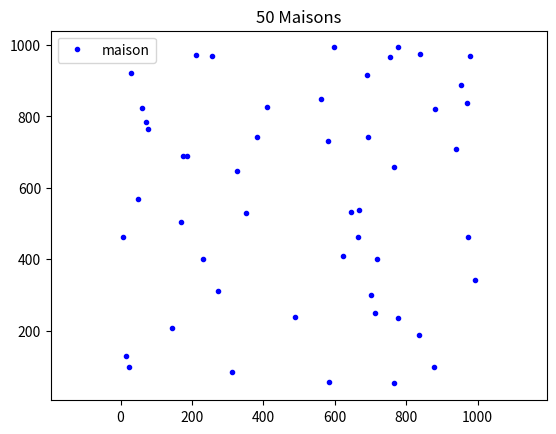
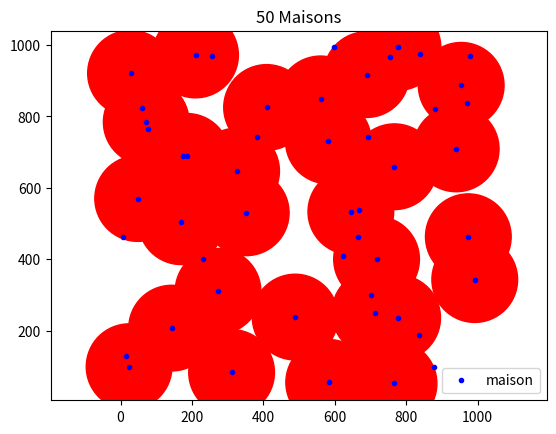

Write the Python code that produced these figures, in order.
from random import *
from math import sqrt
from itertools import *
import matplotlib.pyplot as plt

def AfficheMaisons(Maison):
    n=len(Maison)
    plt.plot([m[0] for m in Maison],[m[1] for m in Maison],'bo',markersize =3,label='maison')
    plt.title(str(n)+' Maisons')
    plt.legend()
    plt.axis('equal')
    plt.show()

def AfficheEmetteurs(Maison,Emetteur,rayon):
    n=len(Maison)
    fig, ax = plt.subplots()
    for i in range(n):
        if Emetteur[i]==1:
            circle=plt.Circle(Maison[i],rayon, color='r')
            ax.add_artist(circle)
    AfficheMaisons(Maison)


def GenererMaisons(Maison,n):
    for i in range(0,n):
        X=randint(1,1000)
        Y=randint(1,1000)
        Maison.append((X,Y))
    # return Maison pas besoin dans ce cas la 

def Couvre(Maison,i,j):
    return sqrt((Maison[j][0]-Maison[i][0])**2+(Maison[j][1]-Maison[i][1])**2)<=rayon
    


def choixMaison(Maison,MaisonsRestantes):#MaisonsRestantes[i]=0 ssi i n'est pas couverte
    iMax = 0
    indince = 0
    for i in range(len(Maison)):
        i0=0
        
        for j in range(len(Maison)):
            if Couvre(Maison,i,j) and MaisonsRestantes[j] == 0:
                i0=+1
        if i0> iMax:
            iMax = i0
            indince = i
         
    return indince

#Approx gloutonne
def choixEmetteurGlouton(Maison):
    n=len(Maison)
    Emetteur=[0]*n
    MaisonsRestantes=[0]*n
    # test
    while 0 in MaisonsRestantes:
        x = choixMaison(Maison,MaisonsRestantes)
        Emetteur[x] = 1
        for i in range(n):
            if Couvre(Maison,x,i):
                MaisonsRestantes[i] = 1
    print(Emetteur)
    return Emetteur
    
def longueur(Emetteur):
    cpt=0
    for x in Emetteur:
        if x==1:
            cpt+=1
    return cpt
    
rayon=120 # rayon de l'émetteur
n=50 #nombre de maisons
Maison=[] #contient les coordonnees cartesiennes des maisons dans [1,1000]x[1,1000]
GenererMaisons(Maison,n)
AfficheMaisons(Maison)
Emetteur=choixEmetteurGlouton(Maison)
print("L'algo glouton place",longueur(Emetteur),"émetteurs")
AfficheEmetteurs(Maison,Emetteur,rayon)
